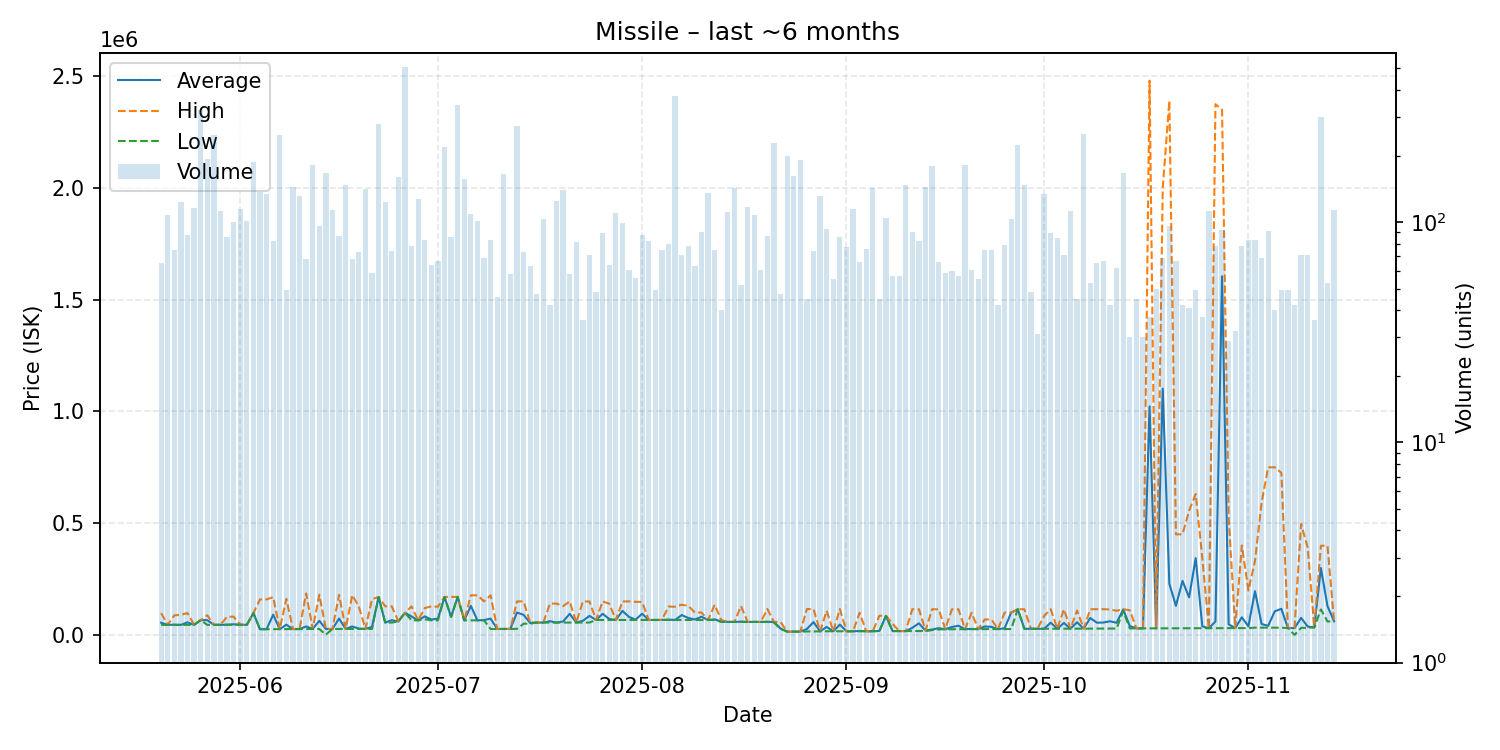

Source data for this figure (header and first rows):
date, average, highest, lowest, order_count, volume
2025-05-20, 54605, 97470, 44710, 36, 65
2025-05-21, 44710, 44710, 44710, 42, 108
2025-05-22, 45856, 87345, 44720, 25, 75
2025-05-23, 44730, 89970, 44720, 38, 124
2025-05-24, 56176, 97380, 44870, 42, 88
2025-05-25, 44970, 44970, 44970, 44, 116
2025-05-26, 65960, 65960, 65960, 41, 324
2025-05-27, 65955, 88000, 44970, 50, 194
2025-05-28, 45090, 45090, 45090, 49, 248
2025-05-29, 45080, 45080, 45080, 40, 112
2025-05-30, 45608, 81200, 45190, 31, 86
2025-05-31, 47459, 81700, 45190, 44, 100
2025-06-01, 45350, 45350, 45350, 52, 115
2025-06-02, 44960, 44965, 44960, 40, 101
2025-06-03, 97400, 97500, 97000, 45, 188
2025-06-04, 25210, 158800, 25200, 39, 137
2025-06-05, 25680, 158800, 25230, 42, 135
2025-06-06, 90348, 169000, 25710, 36, 82
2025-06-07, 25720, 25720, 25720, 44, 248
2025-06-08, 45583, 160900, 26010, 31, 49
2025-06-09, 26035, 26040, 26030, 45, 144
2025-06-10, 26060, 26060, 26060, 38, 131
2025-06-11, 37879, 185800, 26070, 28, 68
2025-06-12, 26510, 26510, 26510, 42, 182
2025-06-13, 63243, 179800, 26530, 34, 96
2025-06-14, 26550, 26590, 1077, 34, 168
2025-06-15, 26600, 26600, 26600, 33, 114
2025-06-16, 73108, 179200, 26700, 30, 87
2025-06-17, 26700, 26700, 26700, 38, 147
2025-06-18, 37826, 177900, 26710, 25, 68
2025-06-19, 28133, 126800, 26800, 24, 73
2025-06-20, 26800, 26800, 26800, 41, 141
2025-06-21, 35735, 159950, 26590, 39, 59
2025-06-22, 169400, 169400, 169400, 42, 279
2025-06-23, 55010, 127800, 55010, 40, 124
2025-06-24, 65853, 127900, 55020, 34, 74
2025-06-25, 60000, 60000, 60000, 30, 160
2025-06-26, 98990, 98990, 98990, 42, 509
2025-06-27, 82541, 127600, 65010, 29, 78
2025-06-28, 65010, 65010, 65000, 29, 128
2025-06-29, 82710, 120000, 70000, 38, 83
2025-06-30, 68986, 127800, 65010, 32, 64
2025-07-01, 72400, 125900, 65010, 31, 67
2025-07-02, 169700, 169700, 169700, 32, 220
2025-07-03, 81047, 170000, 80000, 25, 86
2025-07-04, 170000, 170000, 170000, 34, 340
2025-07-05, 65020, 65020, 65020, 46, 157
2025-07-06, 129900, 177000, 65020, 35, 109
2025-07-07, 65060, 177000, 65040, 36, 101
2025-07-08, 66304, 150000, 65080, 38, 69
2025-07-09, 72695, 177000, 26400, 41, 83
2025-07-10, 26413, 27000, 26400, 25, 46
2025-07-11, 26410, 26410, 26410, 25, 166
2025-07-12, 26693, 26740, 26470, 35, 58
2025-07-13, 100000, 149900, 26940, 42, 274
2025-07-14, 89731, 149900, 50060, 32, 73
2025-07-15, 53331, 55010, 50120, 30, 63
2025-07-16, 55038, 55040, 55030, 28, 47
2025-07-17, 55080, 55080, 55080, 23, 104
2025-07-18, 61157, 140000, 55090, 23, 42
... 119 more rows
